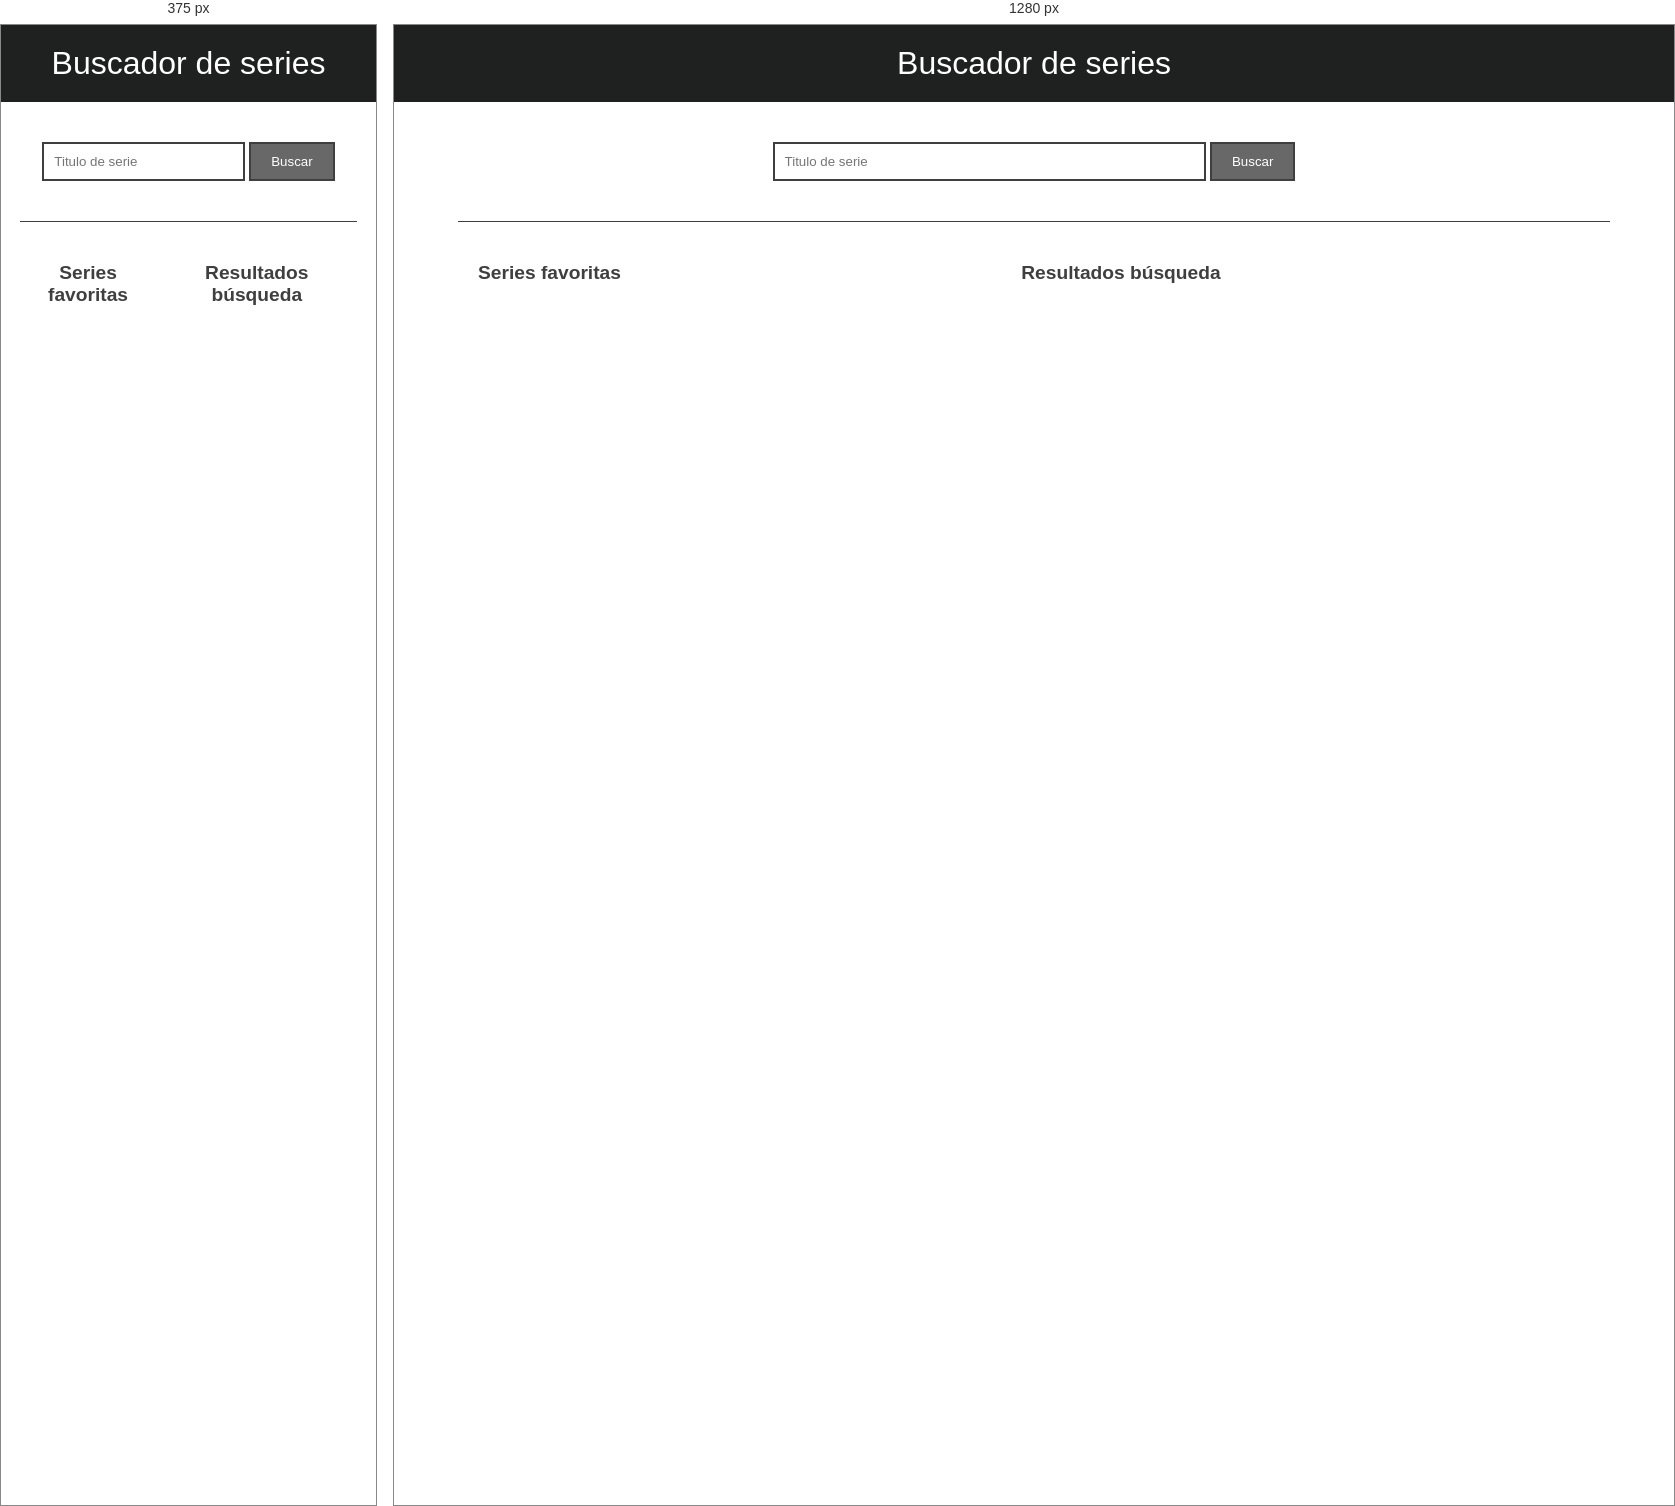
Rendered at 375 px and 1280 px, left to right.

<!-- file: index.html -->
<!DOCTYPE html>
<html lang="es">
    
    <head>
        <meta charset="UTF-8" />
        <meta name="viewport" content="width=device-width, initial-scale=1" />
        <title>m2-evaluacion-final-rosannablanco</title>
        <link href="https://fonts.googleapis.com/css?family=Roboto&display=swap"
        rel="stylesheet" />
        <link rel="stylesheet" href="https://use.fontawesome.com/releases/v5.8.1/css/all.css"
        integrity="sha384-50oBUHEmvpQ+1lW4y57PTFmhCaXp0ML5d60M1M7uH2+nqUivzIebhndOJK28anvf"
        crossorigin="anonymous" />
        <link rel="stylesheet" href="./assets/css/main.css" />
    </head>
    
    <body>
        <div class="page">
            <header class="page__header">
                 <h1 class="page__header__title">Buscador de series</h1> 
            </header>
            <main class="page__main">
                <form class="page__main__form js-form">
                    <input type="text" class="page__main__form__input js-input" id="movie"
                    name="movie" value="" placeholder="Titulo de serie" size="50" required
                    />
                    <button type="button" class="page__main__form__btn js-btn">Buscar</button>
                </form>
                <section class="page__main__section">
                    <article class="page__main__section__article--fav">
                         <h3 class="article__title">         Series favoritas       </h3> 
                        <!-- listado favorites -->
                        <ul class="article__ul--fav  js-ul-fav"></ul>
                    </article>
                    <article class="page__main__section__article--serie">
                         <h3 class="article__title">         Resultados búsqueda       </h3> 
                        <!-- listado series -->
                        <ul class="article__ul--serie js-ul-serie"></ul>
                    </article>
                </section>
            </main>
        </div>
        <script src="./assets/js/main.js"></script>
    </body>

</html>

/* @media block from assets/css/main.css */
@media all and (max-width: 561px) {.page__main__form__input {width: 60%;}}